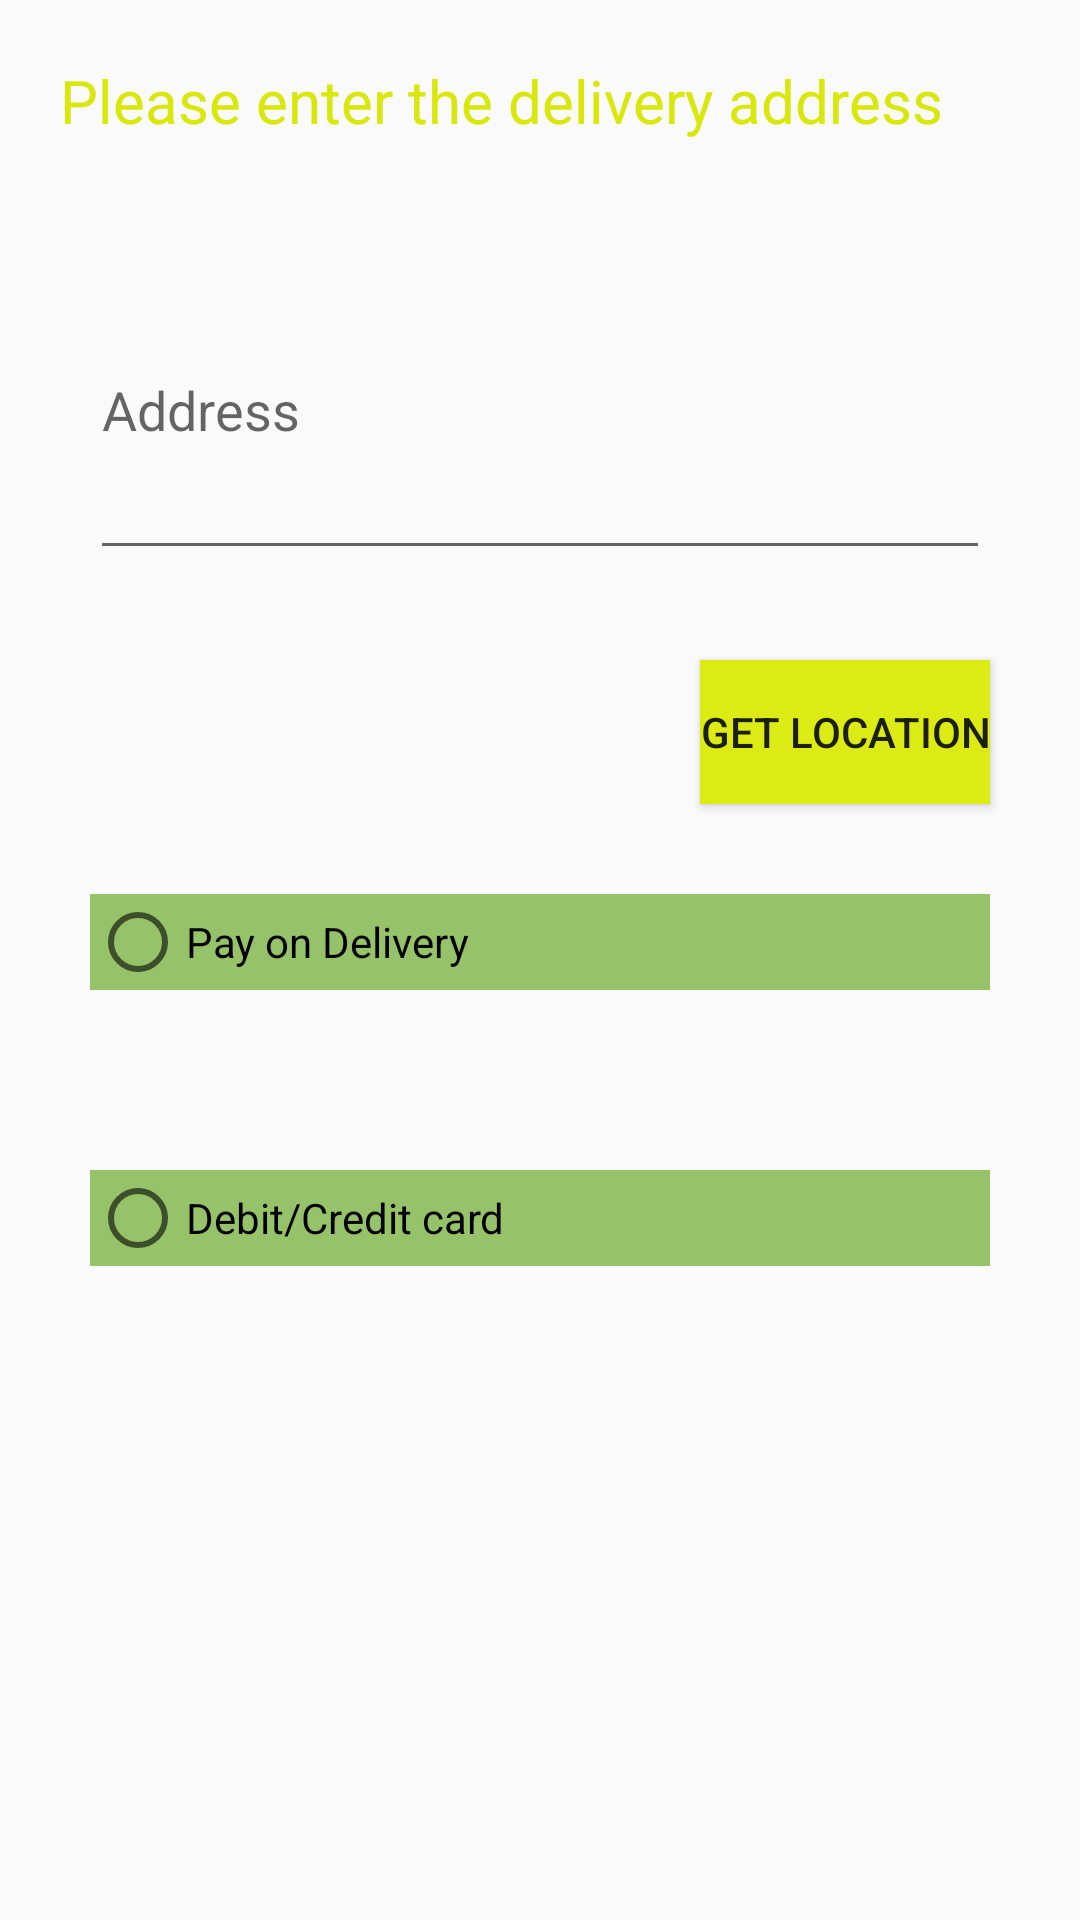

Produce the Android XML layout that renders to this screen, including the resource entries it uses.
<!-- AndroidManifest.xml: application theme AppTheme -->
<!-- res/layout/activity_main7.xml -->
<?xml version="1.0" encoding="utf-8"?>
<RelativeLayout xmlns:android="http://schemas.android.com/apk/res/android"
    xmlns:app="http://schemas.android.com/apk/res-auto"
    xmlns:tools="http://schemas.android.com/tools"
    android:layout_width="match_parent"
    android:layout_height="match_parent"
    tools:context=".Main7Activity">

    <TextView
        android:layout_width="match_parent"
        android:layout_height="30dp"
        android:text="Please enter the delivery address"
        android:textColor="#D9E70C"
        android:layout_marginTop="20dp"
        android:layout_centerHorizontal="true"
        android:layout_marginLeft="20dp"
        android:layout_marginRight="20dp"
        android:background="@drawable/edt"
        android:shadowColor="#E7F707"
        android:id="@+id/txt1"
        android:textSize="20dp"
        />
    <EditText
        android:layout_width="match_parent"
        android:layout_height="110dp"
        android:maxLines="4"
        android:layout_margin="30dp"
        android:layout_below="@+id/txt1"
        android:hint="Address"
        android:id="@+id/ed1"
        />
    <Button
        android:layout_width="wrap_content"
        android:layout_height="wrap_content"
        android:text="get location"
        android:layout_below="@+id/ed1"
        android:layout_alignEnd="@+id/ed1"
        android:id="@+id/btn0"
        android:background="#DCEB13"/>
    <RadioGroup
        android:layout_width="match_parent"
        android:layout_height="wrap_content"
        android:layout_below="@+id/btn0"
        android:id="@+id/radioGroup">
        <RadioButton
            android:layout_width="match_parent"
            android:layout_height="wrap_content"
            android:text="Pay on Delivery"
            android:layout_margin="30dp"
            android:background="#C97CB342"
            android:id="@+id/btn1"/>
        <RadioButton
            android:layout_width="match_parent"
            android:layout_height="wrap_content"
            android:layout_below="@+id/btn1"
            android:id="@+id/btn2"
            android:text="Debit/Credit card"
            android:layout_marginLeft="30dp"
            android:layout_marginTop="30dp"
            android:background="#C97CB342"
            android:layout_marginRight="30dp"
            /></RadioGroup>
</RelativeLayout>
<!-- resources referenced by this layout -->
<resources>
  <style name="AppTheme" parent="Theme.AppCompat.Light.DarkActionBar">
          
          <item name="colorPrimary">@color/colorPrimary</item>
          <item name="colorPrimaryDark">@color/colorPrimaryDark</item>
          <item name="colorAccent">@color/colorAccent</item>
      </style>
  <!-- not gathered from this repository: default colours our renderer supplied (Android Studio template values) -->
  <color name="colorPrimary">#FF6200EE</color>
  <color name="colorPrimaryDark">#FF3700B3</color>
  <color name="colorAccent">#FF03DAC5</color>
</resources>
